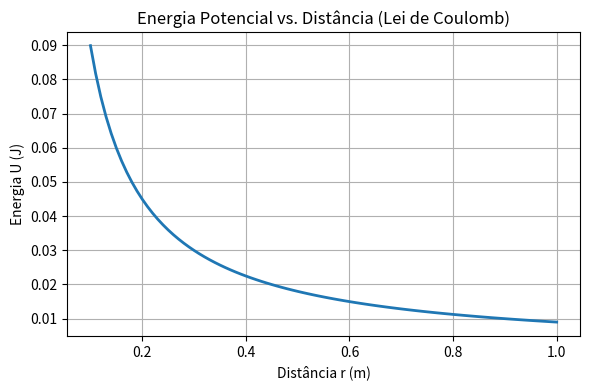

Reproduce this figure in Python.
import matplotlib.pyplot as plt

# nome do arquivo
arquivo = "energia_potencial.png"

# Constantes físicas (mesmos valores do relatório em LaTeX)
k = 8.99e9   # N·m²/C²
q1 = 1e-6    # 1 µC
q2 = 1e-6    # 1 µC

# Distâncias de 0,10 m até 1,00 m (passo de 0,01 m)
distancias = [0.10 + i * 0.01 for i in range(91)]
energia = [k * abs(q1 * q2) / r for r in distancias]

plt.figure(figsize=(6, 4))
plt.plot(distancias, energia, color="tab:blue", linewidth=2)
plt.title("Energia Potencial vs. Distância (Lei de Coulomb)")
plt.xlabel("Distância r (m)")
plt.ylabel("Energia U (J)")
plt.grid(True)
plt.tight_layout()
plt.savefig(arquivo, dpi=150)
print("Gráfico salvo em ",arquivo,"")
